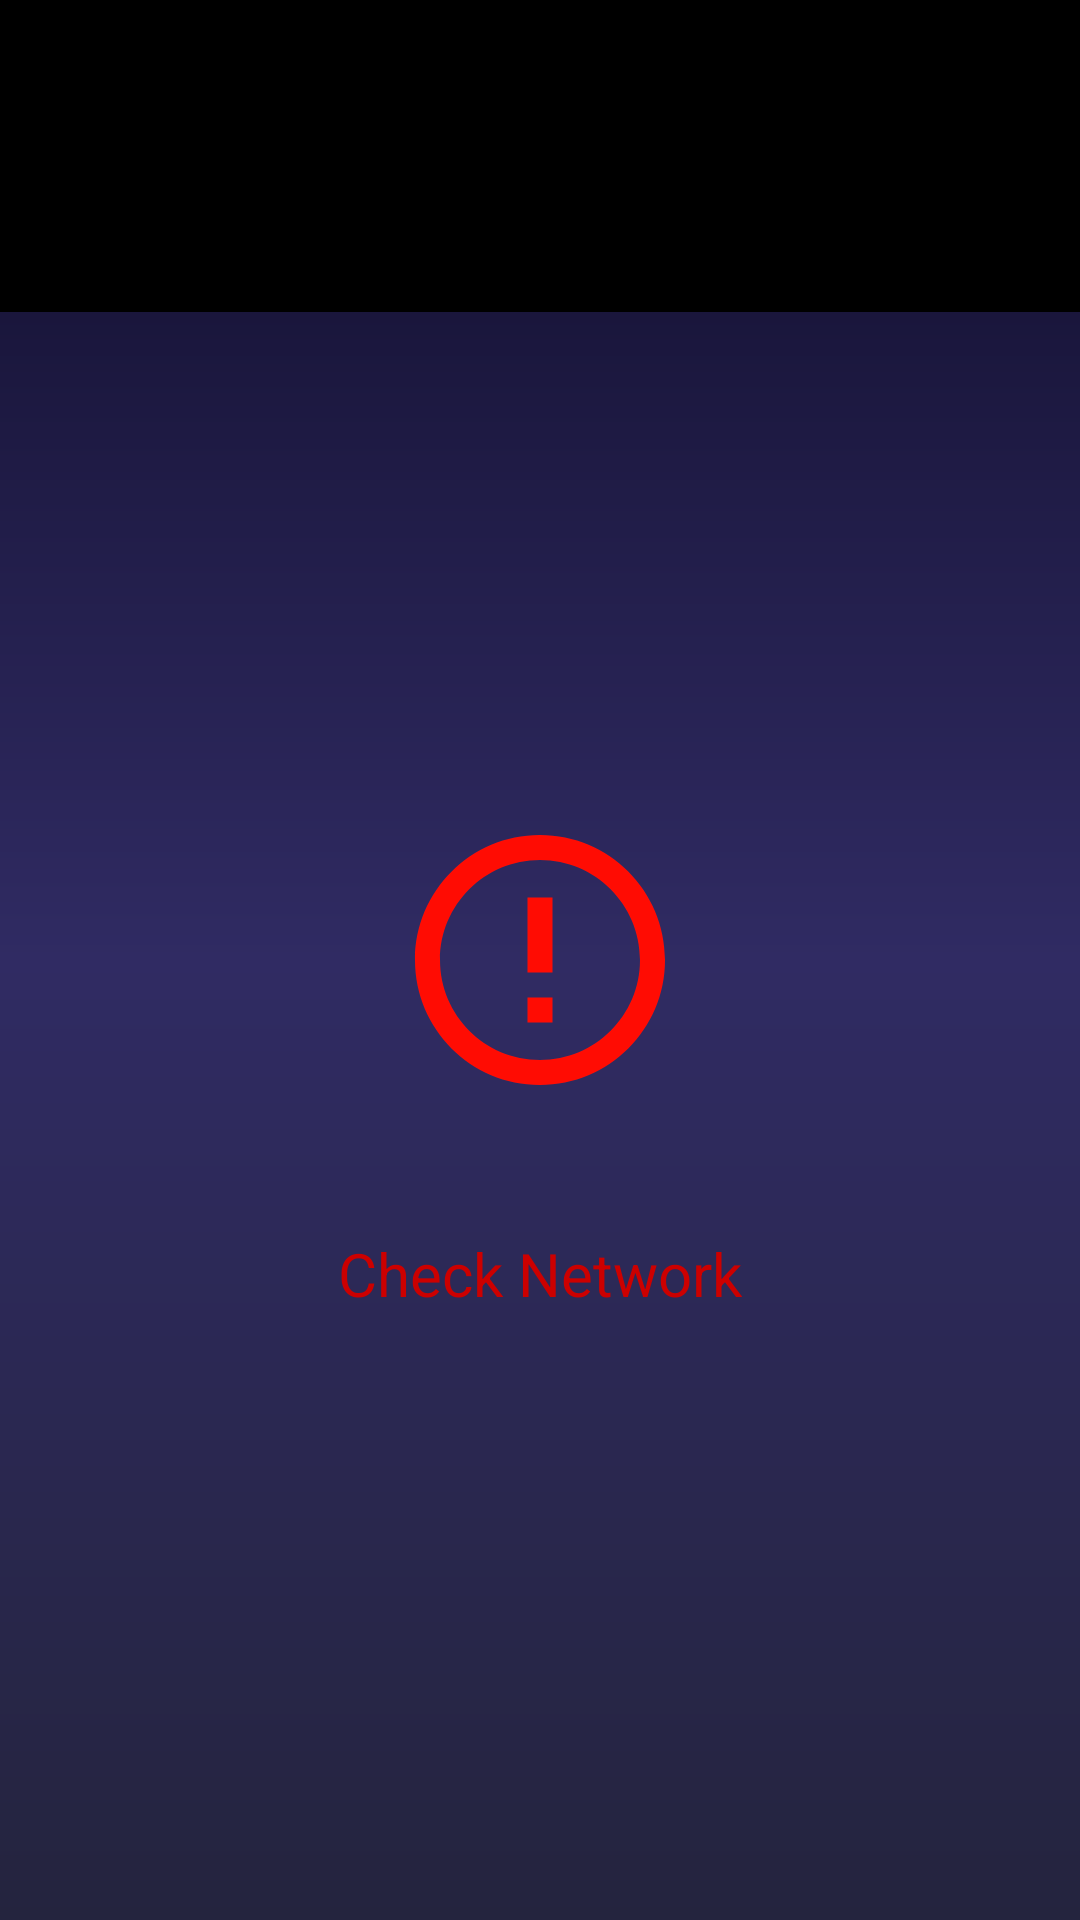

Android layout source for this screen:
<!-- AndroidManifest.xml: application theme AppTheme -->
<!-- res/layout/activity_main.xml -->
<?xml version="1.0" encoding="utf-8"?>
<RelativeLayout xmlns:android="http://schemas.android.com/apk/res/android"
    xmlns:app="http://schemas.android.com/apk/res-auto"
    xmlns:tools="http://schemas.android.com/tools"
    android:id="@+id/mainv"
    android:layout_width="match_parent"
    android:layout_height="match_parent"
    android:background="@drawable/startpageback"
    tools:context=".MainActivity">

    <android.support.design.widget.AppBarLayout
        android:id="@+id/mainToolBar"
        android:layout_width="match_parent"
        android:layout_height="wrap_content">

        <include
            android:id="@+id/mainAppBar"
            layout="@layout/appbar" />
    </android.support.design.widget.AppBarLayout>

    <android.support.design.widget.TabLayout
        android:id="@+id/mainTabs"
        android:layout_width="match_parent"
        android:layout_height="wrap_content"
        android:layout_alignParentStart="true"
        android:layout_marginTop="56dp"
        android:background="@color/colorPrimary"
        android:theme="@android:style/ThemeOverlay.Material.Dark.ActionBar"
        app:tabIconTint="@color/common_google_signin_btn_text_dark_default">

    </android.support.design.widget.TabLayout>

    <ImageView
        android:id="@+id/error"
        android:layout_width="100dp"
        android:layout_height="100dp"
        android:layout_centerInParent="true"
        app:srcCompat="@drawable/error" />

    <TextView
        android:id="@+id/textError"
        android:layout_width="wrap_content"
        android:layout_height="wrap_content"
        android:layout_alignParentBottom="true"
        android:layout_centerHorizontal="true"
        android:layout_marginBottom="202dp"
        android:text="Check Network"
        android:textColor="@android:color/holo_red_dark"
        android:textSize="20sp" />

    <Button
        android:id="@+id/bluetoothBtn"
        android:layout_width="wrap_content"
        android:layout_height="wrap_content"
        android:layout_alignParentBottom="true"
        android:layout_centerHorizontal="true"
        android:layout_marginBottom="137dp"
        android:background="@drawable/logbtn"
        android:padding="10dp"
        android:text="Try Chatting Through Bluetooth?"
        android:textColor="#fff"
        android:visibility="invisible" />

    <android.support.v4.view.ViewPager
        android:id="@+id/tabPager"
        android:layout_width="wrap_content"
        android:layout_height="512dp"
        android:layout_alignParentStart="true"
        android:layout_alignParentBottom="true">

    </android.support.v4.view.ViewPager>

</RelativeLayout>
<!-- res/layout/appbar.xml (included above) -->
<?xml version="1.0" encoding="utf-8"?>
<android.support.v7.widget.Toolbar xmlns:android="http://schemas.android.com/apk/res/android"
    android:layout_width="match_parent"
    android:layout_height="wrap_content"
    android:background="@color/colorPrimary"
    android:theme="@android:style/ThemeOverlay.Material.Dark.ActionBar">

</android.support.v7.widget.Toolbar>
<!-- resources referenced by this layout -->
<resources>
  <color name="colorPrimary">#000000</color>
  <!-- drawable error (drawable) -->
  <vector android:height="24dp" android:tint="#FF0C03"
      android:viewportHeight="24.0" android:viewportWidth="24.0"
      android:width="24dp" xmlns:android="http://schemas.android.com/apk/res/android">
      <path android:fillColor="#FF000000" android:pathData="M11,15h2v2h-2zM11,7h2v6h-2zM11.99,2C6.47,2 2,6.48 2,12s4.47,10 9.99,10C17.52,22 22,17.52 22,12S17.52,2 11.99,2zM12,20c-4.42,0 -8,-3.58 -8,-8s3.58,-8 8,-8 8,3.58 8,8 -3.58,8 -8,8z"/>
  </vector>
  <!-- drawable logbtn (drawable) -->
  <?xml version="1.0" encoding="utf-8"?>
  <ripple android:color="@color/colorAccent"
      xmlns:android="http://schemas.android.com/apk/res/android" >
      <item>
          <shape android:shape="rectangle" xmlns:android="http://schemas.android.com/apk/res/android">
              <solid android:color="#9090a7cc"/>
              <corners android:radius="10dp"/>
          </shape>
      </item>
  </ripple>
  <!-- drawable startpageback (drawable) -->
  <?xml version="1.0" encoding="utf-8"?>
  <shape android:shape="rectangle" xmlns:android="http://schemas.android.com/apk/res/android">
      <gradient
          android:angle="90"
          android:endColor="#0f0c29"
          android:centerColor="#302b63"
          android:startColor="#24243e"
          />
  </shape>
  <style name="AppTheme" parent="@style/Theme.AppCompat.Light.NoActionBar">
          
          <item name="colorPrimary">@color/colorPrimary</item>
          <item name="colorPrimaryDark">@color/colorPrimaryDark</item>
          <item name="colorAccent">@color/colorAccent</item>
      </style>
  <color name="colorAccent">#b62a25</color>
  <color name="colorPrimaryDark">#121212</color>
</resources>
